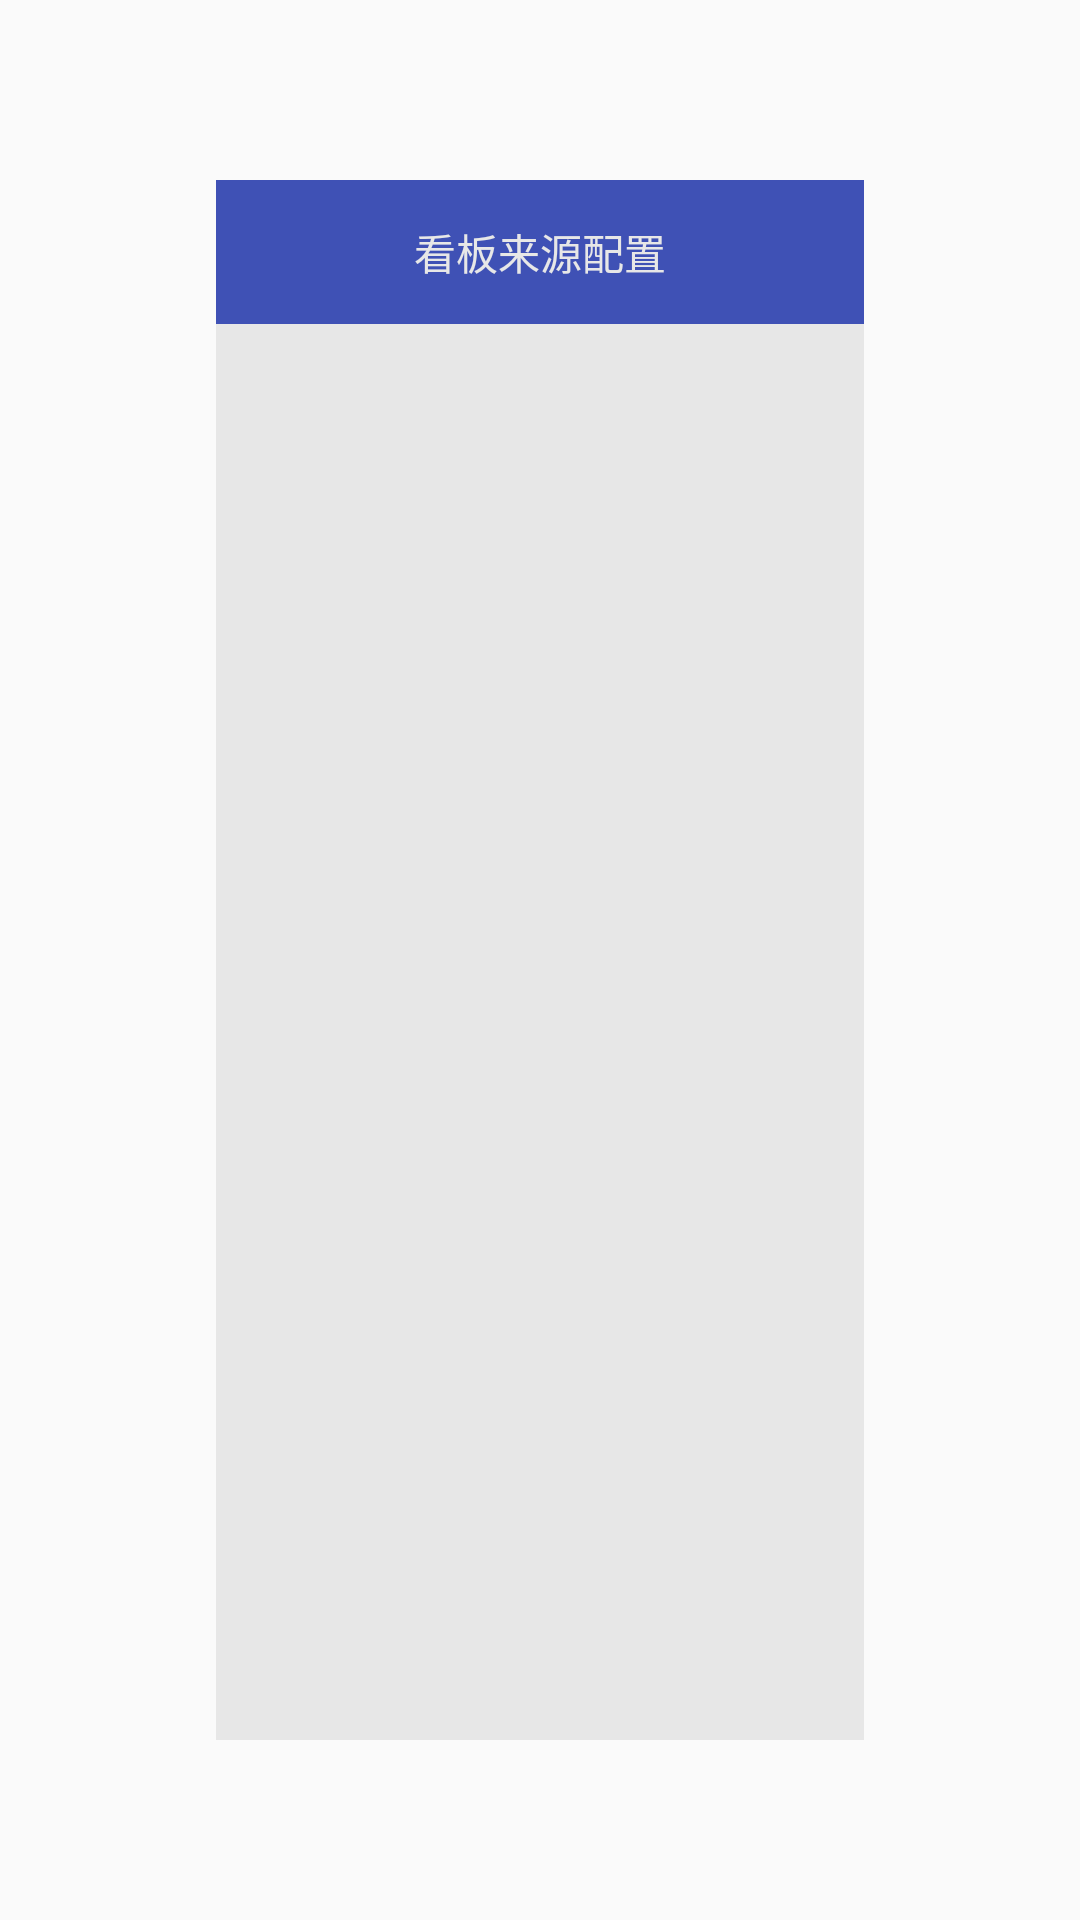

Here is an Android app screen rendered from its layout file. Give the layout XML and the strings, colors and styles it references.
<!-- AndroidManifest.xml: application theme AppTheme -->
<!-- res/layout/activity_url_setting.xml -->
<?xml version="1.0" encoding="utf-8"?>
<layout>

    <data class=".Activity_Url_SettingBinding" />

    <LinearLayout xmlns:android="http://schemas.android.com/apk/res/android"
        android:layout_width="match_parent"
        android:layout_height="match_parent"
        android:orientation="horizontal">

        <View
            android:layout_width="0dp"
            android:layout_height="match_parent"
            android:layout_weight="1" />

        <LinearLayout
            android:layout_width="0dp"
            android:layout_height="match_parent"
            android:layout_centerVertical="true"
            android:layout_marginBottom="60dp"
            android:layout_marginTop="60dp"
            android:layout_weight="3"
            android:background="@color/common_fifth"
            android:orientation="vertical">

            <TextView
                android:layout_width="match_parent"
                android:layout_height="48dp"
                android:background="@color/colorPrimary"
                android:gravity="center"
                android:text="看板来源配置"
                android:textColor="@color/common_fifth" />

            <android.support.v7.widget.RecyclerView
                android:id="@+id/refresh_layout"
                android:layout_width="match_parent"
                android:layout_height="match_parent"
                android:background="@color/common_fifth" />
        </LinearLayout>

        <View
            android:layout_width="0dp"
            android:layout_height="match_parent"
            android:layout_weight="1" />

    </LinearLayout>

</layout>
<!-- resources referenced by this layout -->
<resources>
  <color name="colorPrimary">#3F51B5</color>
  <color name="common_fifth">#e7e7e7</color>
  <style name="AppTheme" parent="Theme.AppCompat.Light.NoActionBar">
          
          <item name="colorPrimary">@color/colorPrimary</item>
          <item name="colorPrimaryDark">@color/colorPrimaryDark</item>
          <item name="colorAccent">@color/colorAccent</item>
      </style>
  <color name="colorPrimaryDark">#303F9F</color>
  <color name="colorAccent">#FF4081</color>
</resources>
